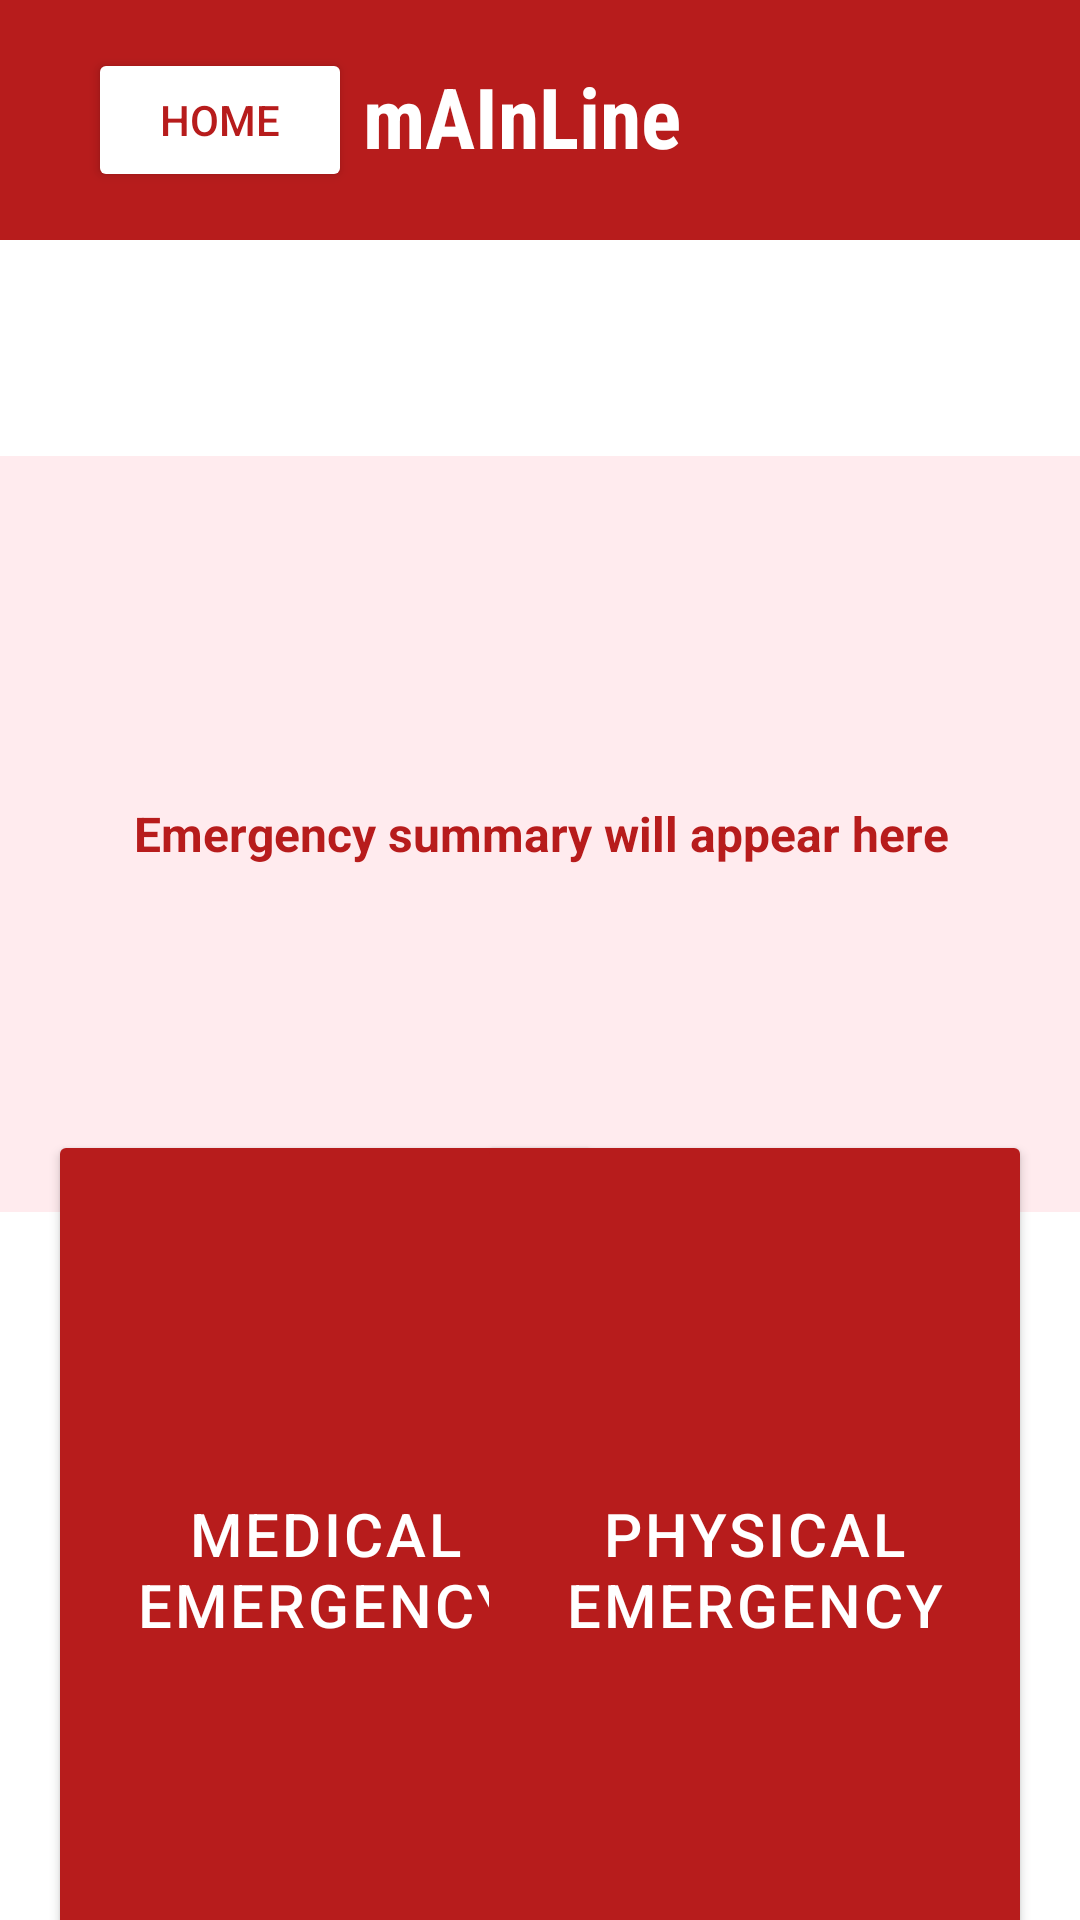

Layout XML and referenced resources for this Android screen:
<!-- AndroidManifest.xml: application theme Theme.MAInLine -->
<!-- res/layout/activity_call_screen.xml -->
<?xml version="1.0" encoding="utf-8"?>
<androidx.constraintlayout.widget.ConstraintLayout xmlns:android="http://schemas.android.com/apk/res/android"
    xmlns:app="http://schemas.android.com/apk/res-auto"
    xmlns:tools="http://schemas.android.com/tools"
    android:layout_width="match_parent"
    android:layout_height="match_parent"
    android:background="#FFFFFF"
    tools:context=".CallScreen">

    

    <View
        android:id="@+id/topBanner"
        android:layout_width="0dp"
        android:layout_height="80dp"
        android:background="#B71C1C"
        app:layout_constraintEnd_toEndOf="parent"
        app:layout_constraintHorizontal_bias="0.0"
        app:layout_constraintStart_toStartOf="parent"
        app:layout_constraintTop_toTopOf="parent" />

    <TextView
        android:id="@+id/txtEmergencySummary"
        android:layout_width="416dp"
        android:layout_height="252dp"
        android:layout_marginTop="72dp"
        android:background="#FFEBEE"
        android:gravity="center"
        android:padding="16dp"
        android:text="Emergency summary will appear here"
        android:textColor="#B71C1C"
        android:textSize="16sp"
        android:textStyle="bold"
        app:layout_constraintBottom_toBottomOf="parent"
        app:layout_constraintEnd_toEndOf="parent"
        app:layout_constraintStart_toStartOf="parent"
        app:layout_constraintTop_toBottomOf="@id/topBanner"
        app:layout_constraintVertical_bias="0.0" />

    <TextView
        android:id="@+id/bannerTitle"
        android:layout_width="118dp"
        android:layout_height="40dp"
        android:fontFamily="sans-serif-condensed"
        android:text="mAInLine"
        android:textColor="#FFFFFF"
        android:textSize="28sp"
        android:textStyle="bold"
        app:layout_constraintBottom_toBottomOf="@id/topBanner"
        app:layout_constraintEnd_toEndOf="parent"
        app:layout_constraintStart_toStartOf="parent"
        app:layout_constraintTop_toTopOf="@id/topBanner" />

    

    

    

    <Button
        android:id="@+id/btnMedicalEmergency"
        android:layout_width="185dp"
        android:layout_height="293dp"
        android:layout_marginStart="16dp"
        android:layout_marginTop="342dp"
        android:layout_marginBottom="16dp"
        android:backgroundTint="#B71C1C"
        android:elevation="6dp"
        android:fontFamily="sans-serif-medium"
        android:letterSpacing="0.05"
        android:text="Medical Emergency"
        android:textColor="#FFFFFF"
        android:textSize="20sp"
        app:layout_constraintBottom_toBottomOf="parent"
        app:layout_constraintStart_toStartOf="parent"
        app:layout_constraintTop_toBottomOf="@+id/topBanner" />

    <Button
        android:id="@+id/btnPhysicalEmergency"
        android:layout_width="185dp"
        android:layout_height="293dp"
        android:layout_marginTop="342dp"
        android:layout_marginEnd="16dp"
        android:layout_marginBottom="16dp"
        android:backgroundTint="#B71C1C"
        android:elevation="6dp"
        android:fontFamily="sans-serif-medium"
        android:letterSpacing="0.05"
        android:text="Physical Emergency"
        android:textColor="#FFFFFF"
        android:textSize="20sp"
        app:layout_constraintBottom_toBottomOf="parent"
        app:layout_constraintEnd_toEndOf="parent"
        app:layout_constraintTop_toBottomOf="@+id/topBanner" />

    <Button
        android:id="@+id/btnHome"
        android:layout_width="wrap_content"
        android:layout_height="wrap_content"
        android:layout_marginBottom="8dp"
        android:backgroundTint="#FFFFFF"
        android:elevation="4dp"
        android:text="Home"
        android:textColor="#B71C1C"
        app:layout_constraintBottom_toBottomOf="@+id/topBanner"
        app:layout_constraintEnd_toEndOf="@+id/topBanner"
        app:layout_constraintHorizontal_bias="0.108"
        app:layout_constraintStart_toStartOf="@+id/topBanner"
        app:layout_constraintTop_toTopOf="parent"
        app:layout_constraintVertical_bias="0.666" />



</androidx.constraintlayout.widget.ConstraintLayout>
<!-- resources referenced by this layout -->
<resources>
  <style name="Theme.MAInLine" parent="Base.Theme.MAInLine" />
  <style name="Base.Theme.MAInLine" parent="Theme.Material3.DayNight.NoActionBar">
          
          
      </style>
</resources>
